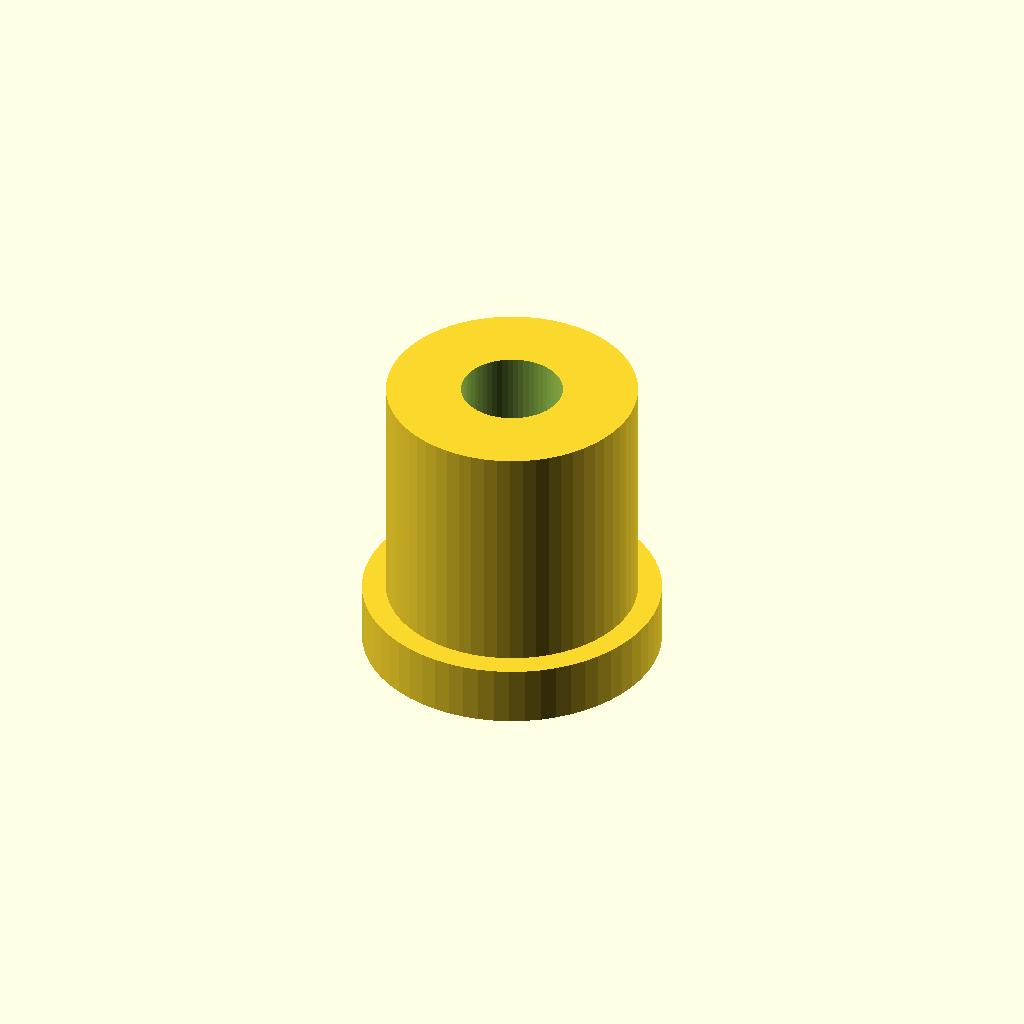
Cell 1 — every parameter at its default value.
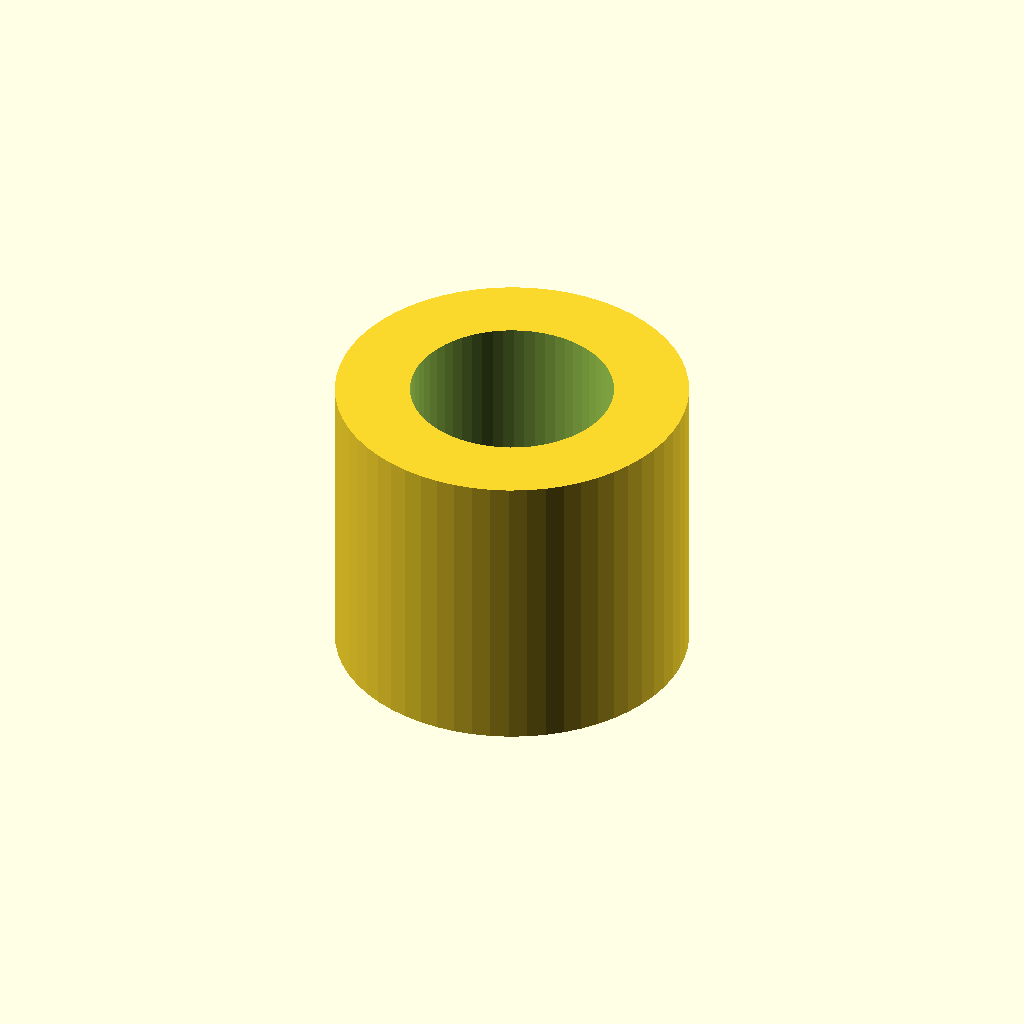
Cell 2: thread_d = 6.8 (everything else at default).
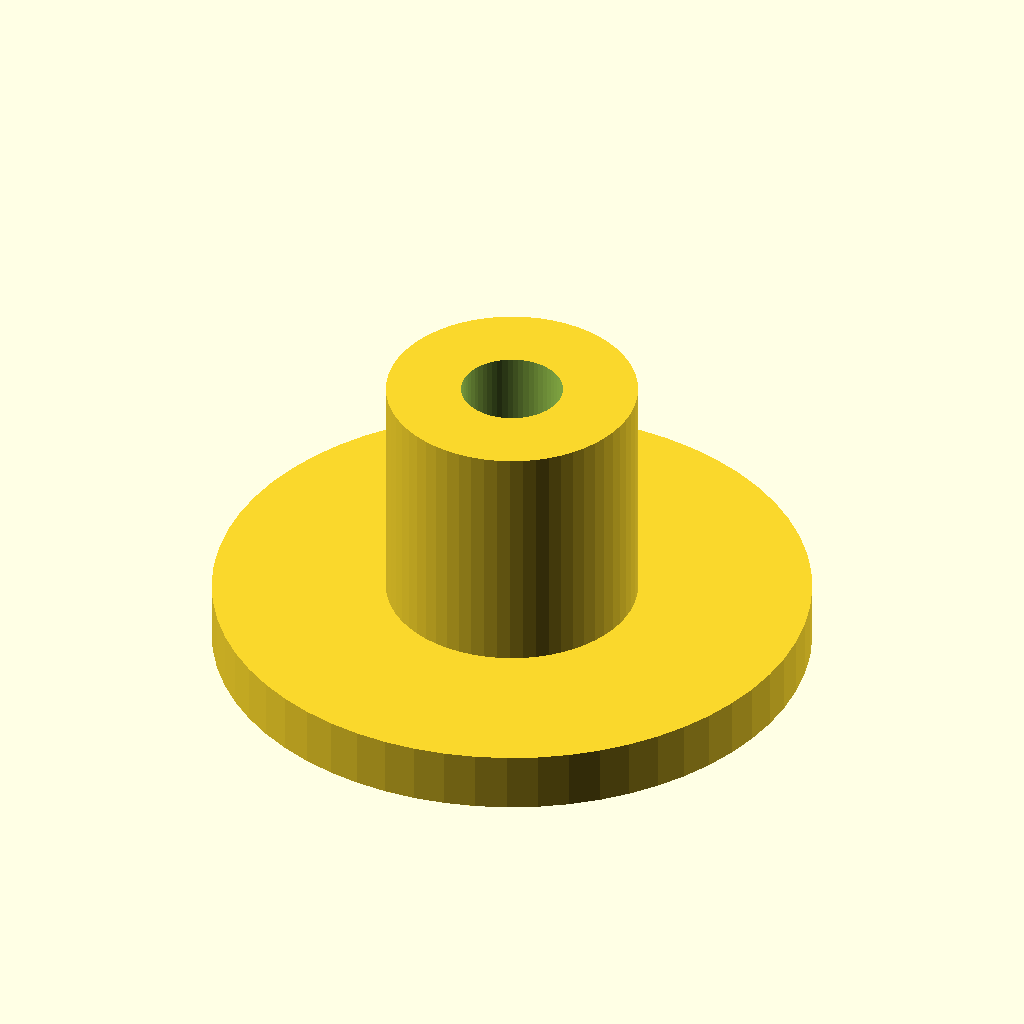
Cell 3 — base_d set to 20, the other parameters unchanged.
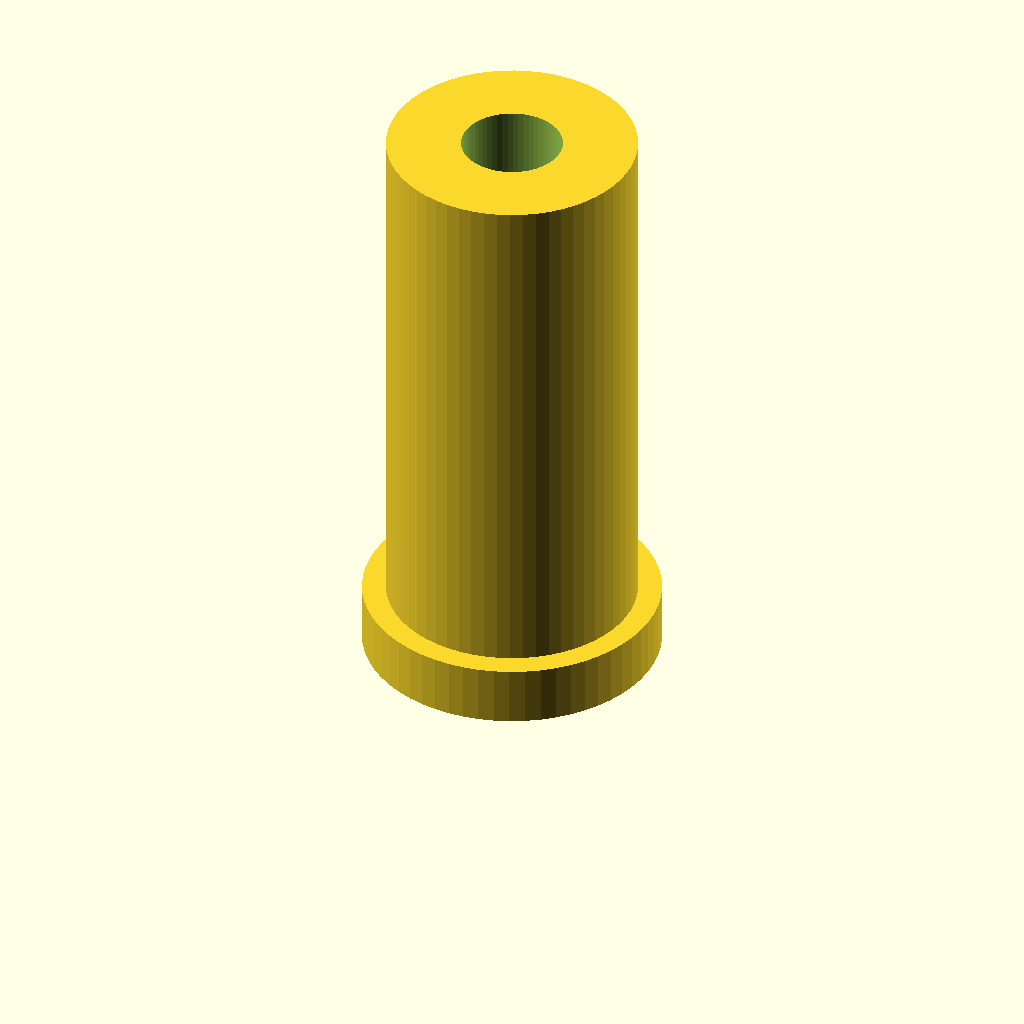
Cell 4 — height set to 20, the other parameters unchanged.
One fixed orthographic camera (rotation 55°, 0°, 25°; colour scheme Cornfield) for every cell.
OpenSCAD source file optional_data/data/parts/part_1060.scad:
// PCB standoff with mounting base.
$fn = 60;
eps = 0.02;
thread_d = 3.4;
base_d = 10;
height = 10;
body_d = thread_d+5;
difference() {
    union() { cylinder(d=base_d,h=2); cylinder(d=body_d,h=height); }
    translate([0,0,-eps]) cylinder(d=thread_d,h=height+2*eps);
}
Parameter table extracted from the source (name, type, default, range or options):
eps: number, default 0.02
thread_d: number, default 3.4
base_d: number, default 10
height: number, default 10
